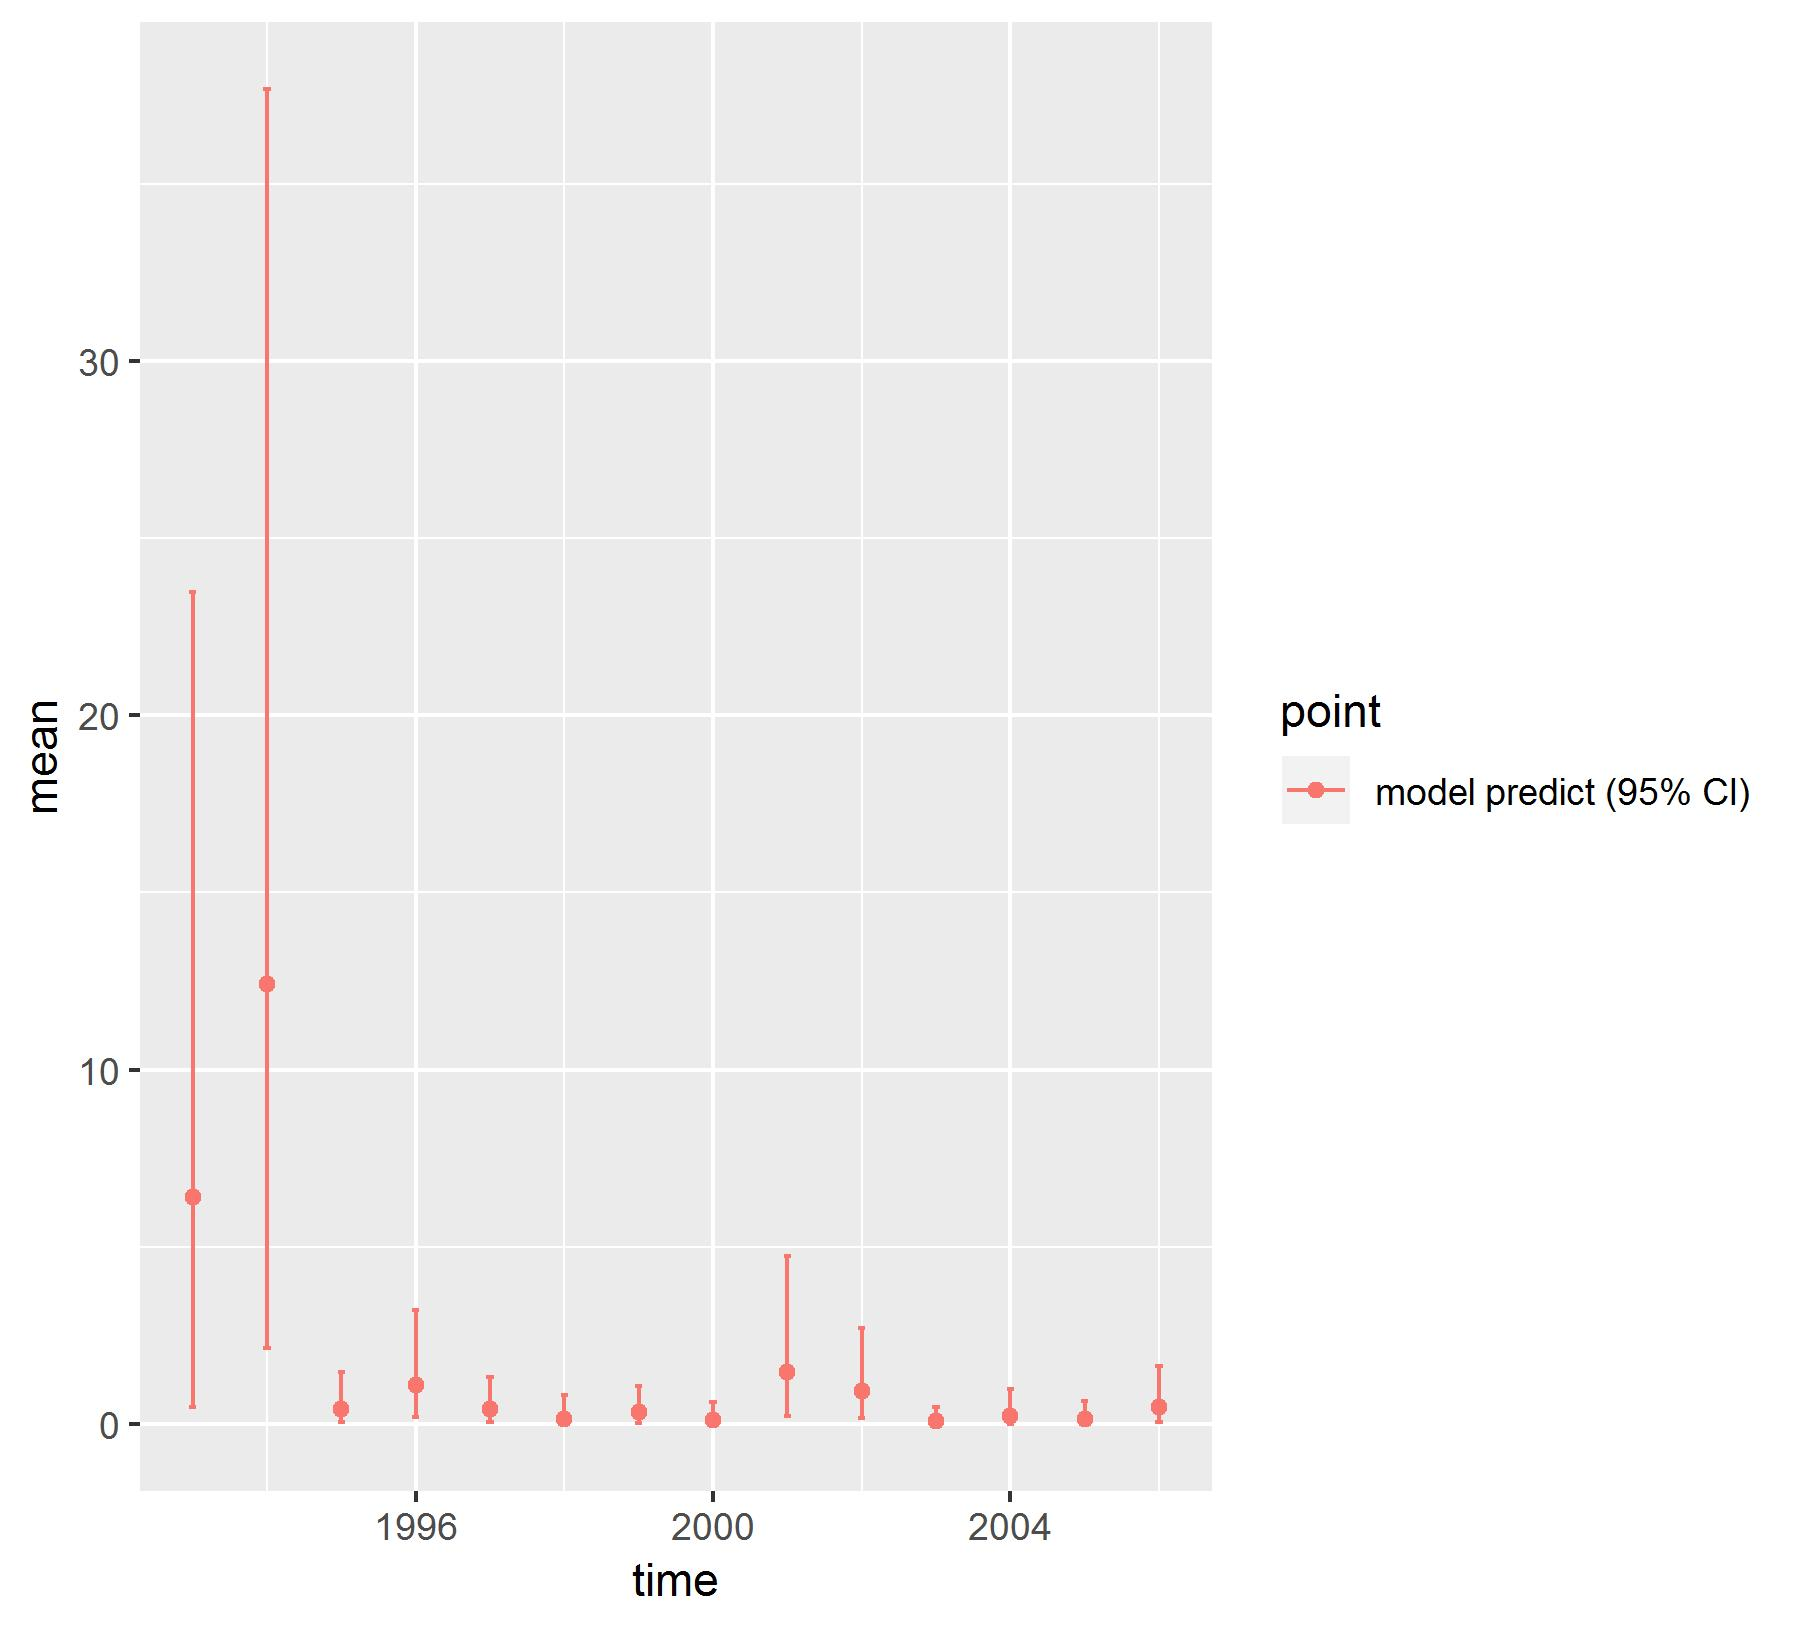

Data behind this chart, as committed beside it:
, point, mean, low, high, time
1, model predict (95% CI), 6.408, 0.4926, 23.48, 1993
2, model predict (95% CI), 12.43, 2.135, 37.67, 1994
3, model predict (95% CI), 0.4176, 0.05136, 1.455, 1995
4, model predict (95% CI), 1.093, 0.1833, 3.206, 1996
5, model predict (95% CI), 0.4345, 0.06213, 1.323, 1997
6, model predict (95% CI), 0.1441, 0.0001116, 0.8311, 1998
7, model predict (95% CI), 0.3235, 0.03898, 1.057, 1999
8, model predict (95% CI), 0.1108, 8.32658978987201e-05, 0.6324, 2000
9, model predict (95% CI), 1.464, 0.2159, 4.751, 2001
10, model predict (95% CI), 0.943, 0.1587, 2.722, 2002
11, model predict (95% CI), 0.08223, 2.43743191418004e-05, 0.4766, 2003
12, model predict (95% CI), 0.2306, 0.00786, 0.9878, 2004
13, model predict (95% CI), 0.1499, 0.004163, 0.6599, 2005
14, model predict (95% CI), 0.4847, 0.06484, 1.648, 2006
